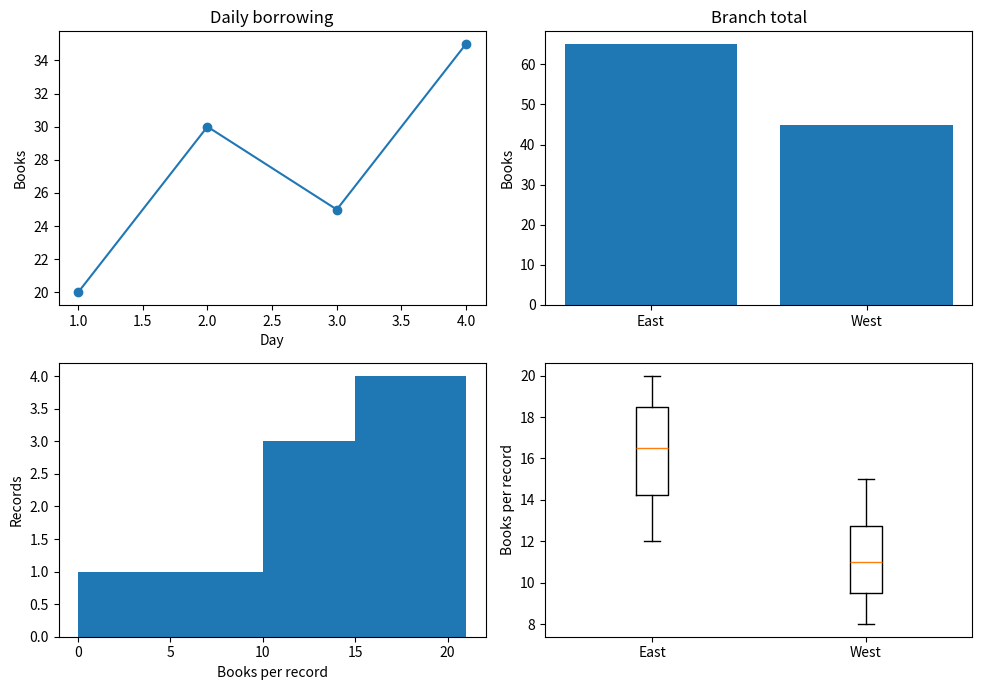

The script that saved this image: (Note: this script raises an exception after producing the figure.)
"""参考答案：用四张图报告社区借阅情况"""
# 对应 PDF：14-matplotlib-full.pdf 第8—21页；13-pandas-full.pdf 第45—46页综合
# 课件核心：Matplotlib第8—21页多子图、plot/bar/hist/boxplot/savefig；Pandas第45—46页分组。
# 扩展：groupby的多种聚合组合、图形读取检查与路径为跨课件应用补充。
# 案例数据（据此自行创建对象，不能照抄 examples 的数据）：
# | day | branch | books |
# |---|---|---|
# | 1 | East | 12 |
# | 1 | West | 8 |
# | 2 | East | 18 |
# | 2 | West | 12 |
# | 3 | East | 15 |
# | 3 | West | 10 |
# | 4 | East | 20 |
# | 4 | West | 15 |
# 建议先做练习，再逐段对照下面的实现；assert 用于验证结果。

from pathlib import Path
import pandas as pd
import matplotlib.pyplot as plt
df = pd.DataFrame({'day':[1,1,2,2,3,3,4,4],'branch':['East','West']*4,
                   'books':[12,8,18,12,15,10,20,15]})
daily = df.groupby('day')['books'].sum()
branches = df.groupby('branch')['books'].sum()
fig, axes = plt.subplots(2,2,figsize=(10,7))
axes[0,0].plot(daily.index,daily,marker='o')
axes[0,0].set_title('Daily borrowing')
axes[0,0].set_xlabel('Day')
axes[0,0].set_ylabel('Books')
axes[0,1].bar(branches.index,branches)
axes[0,1].set_title('Branch total')
axes[0,1].set_ylabel('Books')
counts,_,_ = axes[1,0].hist(df['books'],bins=[0,10,15,21])
axes[1,0].set_xlabel('Books per record')
axes[1,0].set_ylabel('Records')
axes[1,1].boxplot([df.loc[df['branch'] == name,'books'] for name in branches.index])
axes[1,1].set_xticks([1,2],labels=branches.index)
axes[1,1].set_ylabel('Books per record')
assert daily.tolist() == [20,30,25,35] and branches.to_dict() == {'East':65,'West':45}
assert daily.sum() == branches.sum() == 110
assert counts.tolist() == [1,3,4] and counts.sum() == len(df)
assert list(axes[0,0].lines[0].get_ydata()) == daily.tolist()
fig.tight_layout()
out = Path(__file__).resolve().parent / 'outputs'
out.mkdir(exist_ok=True)
fig.savefig(out/'library_dashboard.png',dpi=160,bbox_inches='tight')
assert (out/'library_dashboard.png').stat().st_size > 0
plt.show()
plt.close(fig)
